Run: headless pygame with SDL's dummy video driver; simulated clock (each Clock.tick advances the game by its frame time, no real sleeping); random seed 0; keys injected as events and as key.get_pressed() state; mouse plan: one left click at the window centre at the start of phase 2, then a move to the lower-right quarter at the start of phase 3.
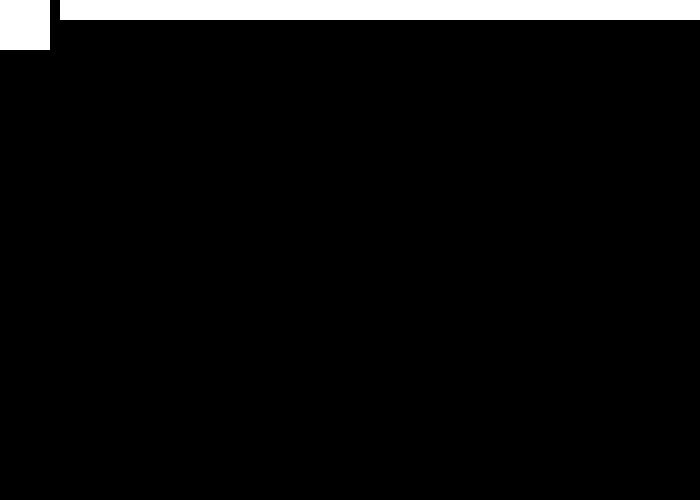
Frame 1 of 4 · flips 1–60 · no input
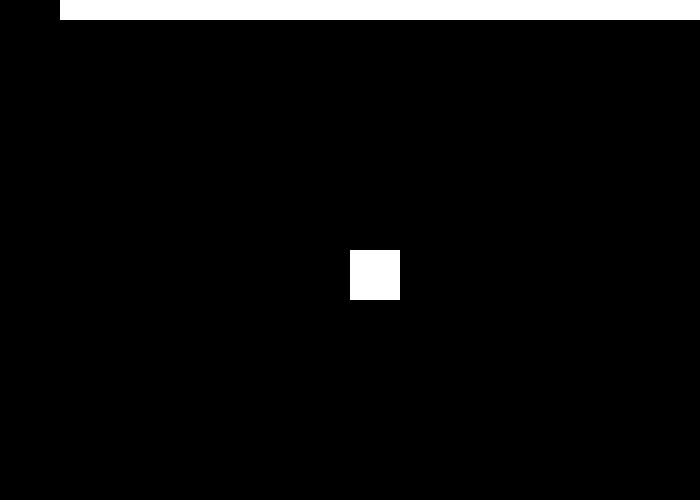
Frame 2 of 4 · flips 61–180 · clicked the window centre · tapped SPACE, RETURN · held RIGHT (→), D
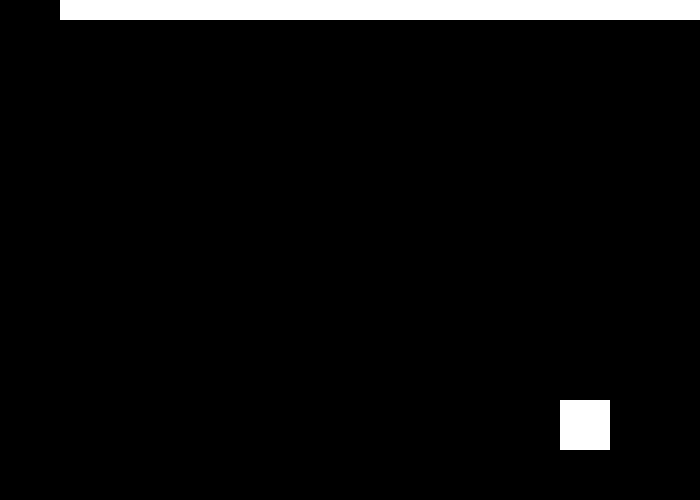
Frame 3 of 4 · flips 181–300 · moved the mouse to the lower-right quarter · held DOWN (↓), S
Frame 4 of 4 · flips 301–420 · held LEFT (←), A, UP (↑), W · screen unchanged from frame 3, image omitted

The pygame program that drew these frames:

"""
 Pygame 模板程式
 
"""
# 匯入pygame模組
import pygame

# 定義一些會用到的顏色
# 常數使用大寫
BLACK    = (   0,   0,   0)
WHITE    = ( 255, 255, 255)
GREEN    = (   0, 255,   0)
RED      = ( 255,   0,   0)
BLUE     = (   0,   0, 255)
class Block(pygame.sprite.Sprite):
    def __init__(self, color,width, height):
        super().__init__()
        self.image = pygame.Surface([width, height])
        self.image.fill(color)
        self.rect = self.image.get_rect()
         
        
        
n = 30       
# 初始化pygame
pygame.init()

# 創造一個pygame視窗並設定大小及標題
size = (700, 500)
screen = pygame.display.set_mode(size)
s = 0

pygame.display.set_caption("我的遊戲")


# 設定一個開關供迴圈使用
done = False

# 創造一個clock控制畫面更新速度
clock = pygame.time.Clock()

allSprite = pygame.sprite.Group()
blocks = pygame.sprite.Group()

for i in range(24):
    block = Block(WHITE ,30,20)
    block.rect.x = 30 * i
    block.rect.y = 0
    allSprite.add(block)
    
    blocks.add(block)
    allSprite.add(block)
    
player = Block(WHITE,50,50)
allSprite.add(player)
    
    


# -------- 主要的程式迴圈 -----------
while not done:
    # --- 事件迴圈 event loop
    for event in pygame.event.get(): # 從事件list中抓取事件
        if event.type == pygame.QUIT: # 當使用者按下結束
            done = True # 將done變數設為True-->while迴圈將會結束

    # --- 程式的運算與邏輯
    

    # --- 繪圖的程式碼
    #       先將畫面塗滿底色(將原有畫面清掉)
    #       繪圖的程式要寫在這行後面，不然會被這行清掉
    screen.fill(BLACK)
    
    pos = pygame.mouse.get_pos()
    player.rect.x = pos[0]
    player.rect.y = pos[1]
    
    hits = pygame.sprite.spritecollide(player,blocks,True)
    if len(hits) > 0:
        print("增加"+str(len(hits)) + "分")
       
    
    allSprite.draw(screen)

    # --- 更新畫面
    pygame.display.flip()

    # --- 每秒鐘60個frame
    clock.tick(500)

# 關閉式窗並離開程式
pygame.quit()
exit()
